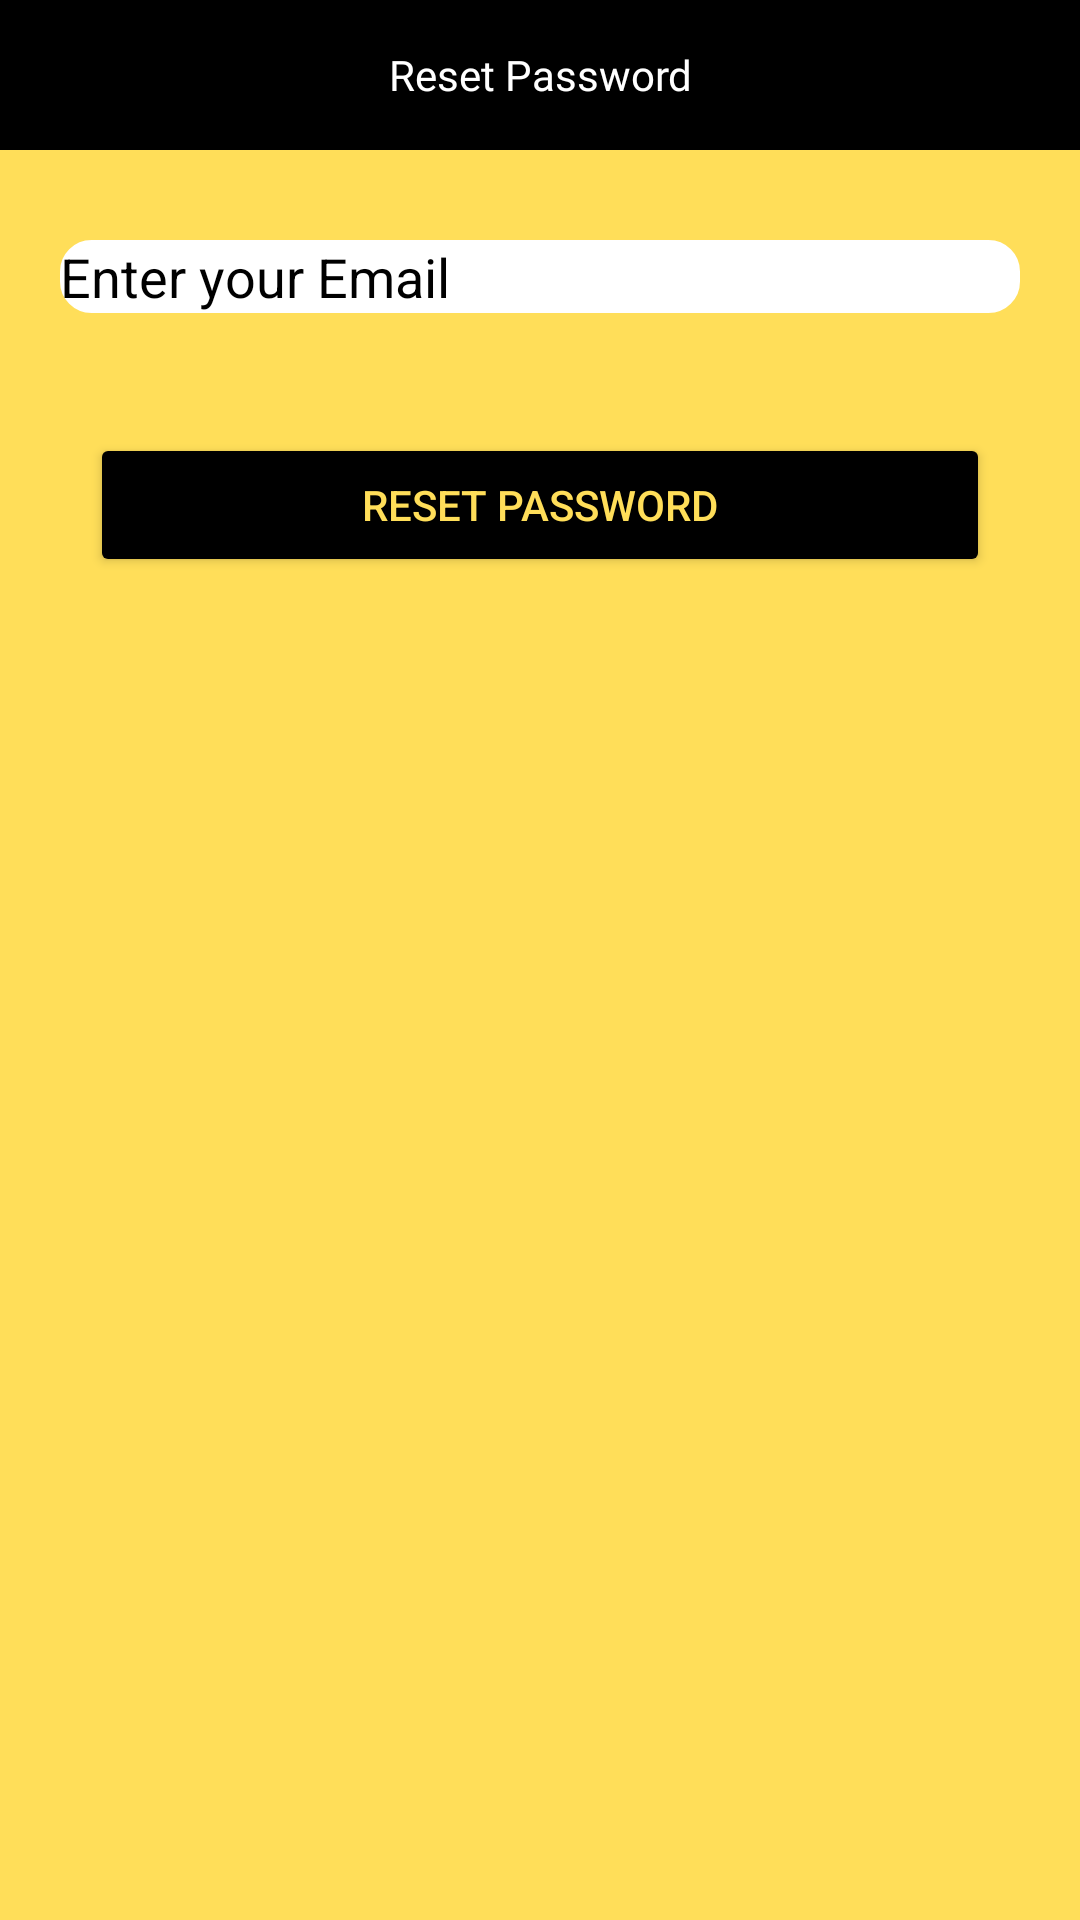

Produce the Android XML layout that renders to this screen, including the resource entries it uses.
<!-- AndroidManifest.xml: application theme Theme.FindMeStuff -->
<!-- res/layout/reset_password.xml -->
<?xml version="1.0" encoding="utf-8"?>
<LinearLayout xmlns:android="http://schemas.android.com/apk/res/android"
    android:layout_width="match_parent"
    android:layout_height="match_parent"
    xmlns:app="http://schemas.android.com/apk/res-auto"
    android:orientation="vertical"
    android:background="#ffde59"
    >


    <TextView
        android:layout_width="match_parent"
        android:layout_height="50dp"
        android:background="#000"
        android:fontFamily="@font/bungee"
        android:gravity="center"
        android:text="Reset Password"
        android:textColor="#fff"

        />


    <EditText
        android:id="@+id/email_pass"
        android:layout_width="match_parent"
        android:layout_height="wrap_content"
        android:layout_marginStart="20dp"
        android:layout_marginTop="30dp"
        android:layout_marginEnd="20dp"
        android:layout_marginBottom="20dp"
        android:hint="Enter your Email"
        app:counterMaxLength="20"
        android:textColorHint="#000"

        android:background="@drawable/rounded"
        android:backgroundTint="@color/white"
        android:textColor="#000"


        app:hintTextColor="#000"/>


    <Button
        android:id="@+id/btn_reset"
        android:layout_width="match_parent"
        android:layout_height="wrap_content"
        android:layout_marginStart="30dp"
        android:layout_marginTop="20dp"
        android:layout_marginEnd="30dp"
        android:layout_marginBottom="5dp"

        android:backgroundTint="@color/black"
        android:text="Reset Password"
        android:textColor="#ffde59" />
</LinearLayout>
<!-- resources referenced by this layout -->
<resources>
  <!-- drawable rounded (drawable) -->
  <?xml version="1.0" encoding="utf-8"?>
  <shape xmlns:android="http://schemas.android.com/apk/res/android">
      <solid android:color="#FFFFFF"/>
      <stroke
          android:width="1dp"
          android:color="#ffde59"/>
      <corners
          android:radius="10dp"
          />
  </shape>
  <style name="Theme.FindMeStuff" parent="Theme.MaterialComponents.DayNight.NoActionBar">
          
          <item name="colorPrimary">@color/purple_500</item>
          <item name="colorPrimaryVariant">@color/purple_700</item>
          <item name="colorOnPrimary">@color/white</item>
          
          <item name="colorSecondary">@color/teal_200</item>
          <item name="colorSecondaryVariant">@color/teal_700</item>
          <item name="colorOnSecondary">@color/black</item>
          
          <item name="android:statusBarColor" tools:targetApi="l">?attr/colorPrimaryVariant</item>
          
          <item name="android:windowContentTransitions">true</item>
      </style>
  <!-- not gathered from this repository: default colours our renderer supplied (Android Studio template values) -->
  <color name="purple_500">#FF6200EE</color>
  <color name="purple_700">#FF3700B3</color>
  <color name="teal_200">#FF03DAC5</color>
  <color name="teal_700">#FF018786</color>
  <color name="black">#FF000000</color>
  <color name="white">#FFFFFFFF</color>
</resources>
